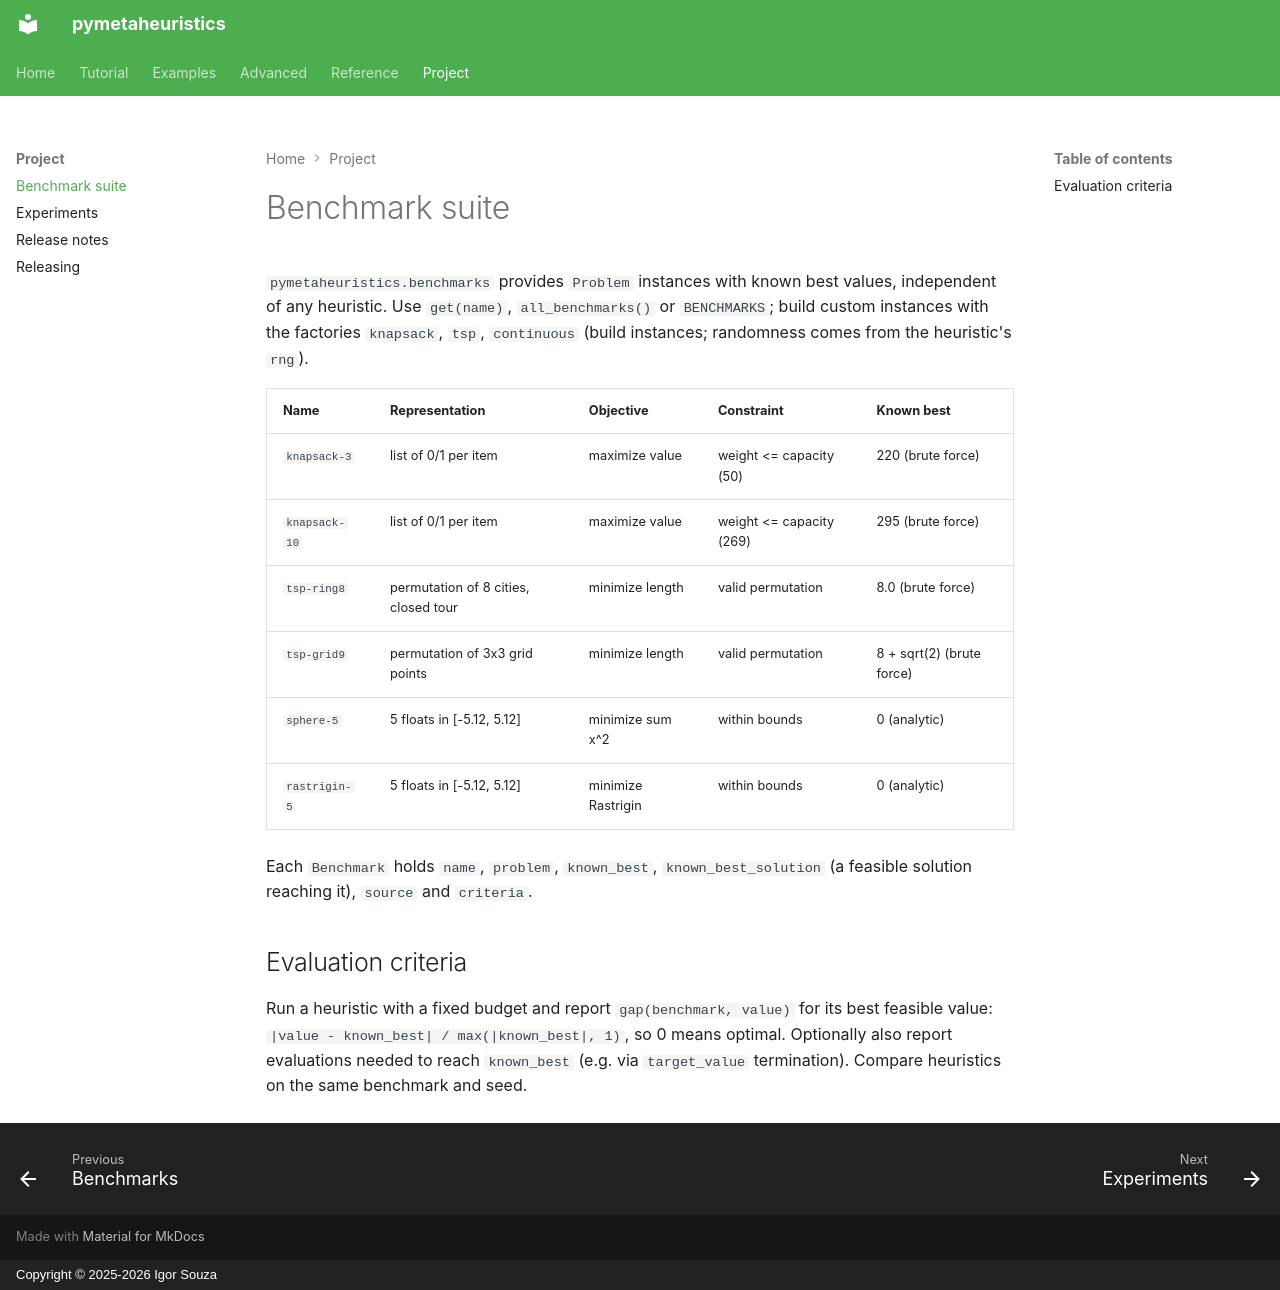

repository: igormcsouza/pymetaheuristics · page: benchmarks/index.html · generator: mkdocs · copyright: Copyright © 2025-2026 Igor Souza

# Benchmark suite

`pymetaheuristics.benchmarks` provides `Problem` instances with known best
values, independent of any heuristic. Use `get(name)`, `all_benchmarks()` or
`BENCHMARKS`; build custom instances with the factories `knapsack`, `tsp`,
`continuous` (build instances; randomness comes from the heuristic's `rng`).

| Name | Representation | Objective | Constraint | Known best |
|------|----------------|-----------|------------|-----------|
| `knapsack-3` | list of 0/1 per item | maximize value | weight <= capacity (50) | 220 (brute force) |
| `knapsack-10` | list of 0/1 per item | maximize value | weight <= capacity (269) | 295 (brute force) |
| `tsp-ring8` | permutation of 8 cities, closed tour | minimize length | valid permutation | 8.0 (brute force) |
| `tsp-grid9` | permutation of 3x3 grid points | minimize length | valid permutation | 8 + sqrt(2) (brute force) |
| `sphere-5` | 5 floats in [-5.12, 5.12] | minimize sum x^2 | within bounds | 0 (analytic) |
| `rastrigin-5` | 5 floats in [-5.12, 5.12] | minimize Rastrigin | within bounds | 0 (analytic) |

Each `Benchmark` holds `name`, `problem`, `known_best`,
`known_best_solution` (a feasible solution reaching it), `source` and
`criteria`.

## Evaluation criteria

Run a heuristic with a fixed budget and report `gap(benchmark, value)` for
its best feasible value: `|value - known_best| / max(|known_best|, 1)`, so 0
means optimal. Optionally also report evaluations needed to reach
`known_best` (e.g. via `target_value` termination). Compare heuristics on
the same benchmark and seed.
